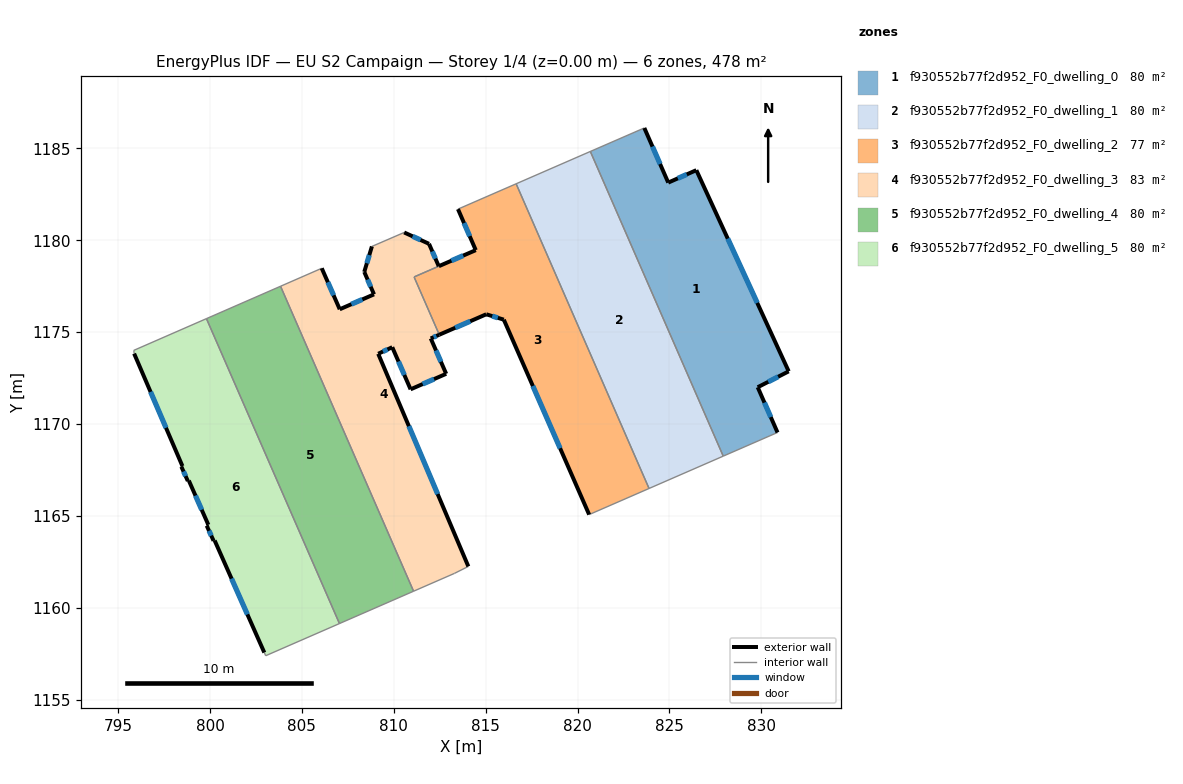
=== STOREY PLAN SPEC (per zone: floor XY polygon, exterior-wall plan segments, windows/doors) ===
zone 1: f930552b77f2d952_F0_dwelling_0  (79.7 m²)
  floor: (826.47, 1183.82) (831.49, 1172.87) (829.81, 1172.00) (830.88, 1169.54) (827.93, 1168.25) (820.70, 1184.83) (823.64, 1186.11) (824.94, 1183.14)
  exterior wall: (831.49, 1172.87) – (826.47, 1183.82)  [12.0 m]
    window: (829.78, 1176.59) – (828.18, 1180.09)  [3.7 m²]
  exterior wall: (829.81, 1172.00) – (831.49, 1172.87)  [1.9 m]
    window: (830.38, 1172.30) – (830.92, 1172.58)  [0.6 m²]
  exterior wall: (830.88, 1169.54) – (829.81, 1172.00)  [2.7 m]
    window: (830.52, 1170.38) – (830.17, 1171.17)  [0.8 m²]
  exterior wall: (824.94, 1183.14) – (823.64, 1186.11)  [3.2 m]
    window: (824.49, 1184.15) – (824.08, 1185.10)  [1.0 m²]
  exterior wall: (826.47, 1183.82) – (824.94, 1183.14)  [1.7 m]
    window: (825.95, 1183.59) – (825.46, 1183.37)  [0.5 m²]
  interior walls: 3
zone 2: f930552b77f2d952_F0_dwelling_1  (79.7 m²)
  floor: (820.70, 1184.83) (827.93, 1168.25) (823.89, 1166.50) (816.66, 1183.08)
  interior walls: 4
zone 3: f930552b77f2d952_F0_dwelling_2  (76.6 m²)
  floor: (816.66, 1183.08) (823.89, 1166.50) (820.63, 1165.07) (815.99, 1175.68) (815.03, 1175.97) (812.48, 1174.86) (811.11, 1178.00) (814.46, 1179.46) (813.49, 1181.70)
  exterior wall: (815.99, 1175.68) – (820.63, 1165.07)  [11.6 m]
    window: (817.57, 1172.07) – (819.05, 1168.68)  [3.5 m²]
  exterior wall: (815.03, 1175.97) – (815.99, 1175.68)  [1.0 m]
    window: (815.36, 1175.88) – (815.66, 1175.78)  [0.3 m²]
  exterior wall: (812.48, 1174.86) – (815.03, 1175.97)  [2.8 m]
    window: (813.35, 1175.24) – (814.16, 1175.60)  [0.9 m²]
  exterior wall: (814.46, 1179.46) – (812.45, 1178.59)  [2.2 m]
    window: (813.78, 1179.17) – (813.14, 1178.89)  [0.7 m²]
  exterior wall: (813.49, 1181.70) – (814.46, 1179.46)  [2.4 m]
    window: (813.82, 1180.94) – (814.13, 1180.22)  [0.7 m²]
  interior walls: 5
zone 4: f930552b77f2d952_F0_dwelling_3  (82.7 m²)
  floor: (811.92, 1179.81) (812.45, 1178.59) (811.11, 1178.01) (812.48, 1174.86) (812.01, 1174.66) (812.85, 1172.74) (810.92, 1171.89) (809.92, 1174.18) (809.15, 1173.83) (814.06, 1162.25) (813.31, 1161.88) (811.08, 1160.90) (803.84, 1177.50) (806.08, 1178.48) (807.06, 1176.25) (808.93, 1177.06) (808.40, 1178.28) (808.81, 1179.67) (810.57, 1180.43)
  exterior wall: (808.40, 1178.28) – (808.93, 1177.06)  [1.3 m]
    window: (808.58, 1177.86) – (808.75, 1177.47)  [0.4 m²]
  exterior wall: (808.81, 1179.67) – (808.40, 1178.28)  [1.4 m]
    window: (808.67, 1179.20) – (808.54, 1178.75)  [0.4 m²]
  exterior wall: (811.92, 1179.81) – (810.57, 1180.43)  [1.5 m]
    window: (811.46, 1180.02) – (811.03, 1180.22)  [0.5 m²]
  exterior wall: (812.45, 1178.59) – (811.92, 1179.81)  [1.3 m]
    window: (812.27, 1179.01) – (812.10, 1179.39)  [0.4 m²]
  exterior wall: (812.01, 1174.66) – (812.48, 1174.86)  [0.5 m]
    window: (812.17, 1174.73) – (812.32, 1174.79)  [0.2 m²]
  exterior wall: (812.85, 1172.74) – (812.01, 1174.66)  [2.1 m]
    window: (812.57, 1173.39) – (812.30, 1174.01)  [0.6 m²]
  exterior wall: (810.92, 1171.89) – (812.85, 1172.74)  [2.1 m]
    window: (811.58, 1172.18) – (812.19, 1172.45)  [0.6 m²]
  exterior wall: (809.92, 1174.18) – (810.92, 1171.89)  [2.5 m]
    window: (810.26, 1173.40) – (810.58, 1172.67)  [0.8 m²]
  exterior wall: (809.15, 1173.83) – (809.92, 1174.18)  [0.8 m]
    window: (809.41, 1173.95) – (809.66, 1174.06)  [0.3 m²]
  exterior wall: (814.06, 1162.25) – (809.15, 1173.83)  [12.6 m]
    window: (812.39, 1166.19) – (810.82, 1169.89)  [3.8 m²]
  exterior wall: (807.06, 1176.25) – (806.08, 1178.48)  [2.4 m]
    window: (806.73, 1177.01) – (806.41, 1177.72)  [0.7 m²]
  exterior wall: (808.93, 1177.06) – (807.06, 1176.25)  [2.0 m]
    window: (808.29, 1176.78) – (807.69, 1176.52)  [0.6 m²]
  interior walls: 7
zone 5: f930552b77f2d952_F0_dwelling_4  (79.7 m²)
  floor: (803.84, 1177.50) (811.08, 1160.90) (807.05, 1159.14) (799.81, 1175.74)
  interior walls: 4
zone 6: f930552b77f2d952_F0_dwelling_5  (79.7 m²)
  floor: (799.81, 1175.74) (807.05, 1159.14) (803.03, 1157.39) (802.96, 1157.57) (800.25, 1163.66) (800.20, 1163.65) (799.82, 1164.47) (799.91, 1164.52) (798.85, 1166.93) (798.79, 1166.90) (798.44, 1167.68) (798.50, 1167.71) (795.87, 1173.83) (795.85, 1174.01)
  exterior wall: (800.20, 1163.65) – (800.25, 1163.66)  [0.1 m]
  exterior wall: (799.82, 1164.47) – (800.20, 1163.65)  [0.9 m]
    window: (799.95, 1164.19) – (800.07, 1163.93)  [0.3 m²]
  exterior wall: (799.91, 1164.52) – (799.82, 1164.47)  [0.1 m]
  exterior wall: (798.85, 1166.93) – (799.91, 1164.52)  [2.6 m]
    window: (799.21, 1166.11) – (799.55, 1165.34)  [0.8 m²]
  exterior wall: (798.79, 1166.90) – (798.85, 1166.93)  [0.1 m]
  exterior wall: (798.44, 1167.68) – (798.79, 1166.90)  [0.9 m]
    window: (798.56, 1167.42) – (798.67, 1167.17)  [0.3 m²]
  exterior wall: (798.50, 1167.71) – (798.44, 1167.68)  [0.1 m]
  exterior wall: (795.87, 1173.83) – (798.50, 1167.71)  [6.7 m]
    window: (796.77, 1171.75) – (797.61, 1169.80)  [2.0 m²]
  exterior wall: (800.25, 1163.66) – (802.96, 1157.57)  [6.7 m]
    window: (801.17, 1161.59) – (802.04, 1159.64)  [2.0 m²]
  interior walls: 5

=== DERIVED (storey summary) ===
Building: EU S2 Campaign
Storey: 1 of 4  (floor level z = 0.00 m)
Storey gross floor area: 478.0 m²
Zones on this storey: 6
  - f930552b77f2d952_F0_dwelling_0: floor 79.7 m²; exterior wall 21.5 m (64.6 m²); 5 window(s) 6.6 m²; WWR 10.2%
  - f930552b77f2d952_F0_dwelling_1: floor 79.7 m²
  - f930552b77f2d952_F0_dwelling_2: floor 76.6 m²; exterior wall 20.0 m (60.0 m²); 5 window(s) 6.1 m²; WWR 10.2%
  - f930552b77f2d952_F0_dwelling_3: floor 82.7 m²; exterior wall 30.7 m (92.1 m²); 12 window(s) 9.4 m²; WWR 10.2%
  - f930552b77f2d952_F0_dwelling_4: floor 79.7 m²
  - f930552b77f2d952_F0_dwelling_5: floor 79.7 m²; exterior wall 18.0 m (54.0 m²); 5 window(s) 5.4 m²; WWR 10.0%
Zone adjacency (shared interzone walls):
  - f930552b77f2d952_F0_dwelling_0 ↔ f930552b77f2d952_F0_dwelling_1
  - f930552b77f2d952_F0_dwelling_1 ↔ f930552b77f2d952_F0_dwelling_2
  - f930552b77f2d952_F0_dwelling_2 ↔ f930552b77f2d952_F0_dwelling_3
  - f930552b77f2d952_F0_dwelling_3 ↔ f930552b77f2d952_F0_dwelling_4
  - f930552b77f2d952_F0_dwelling_4 ↔ f930552b77f2d952_F0_dwelling_5